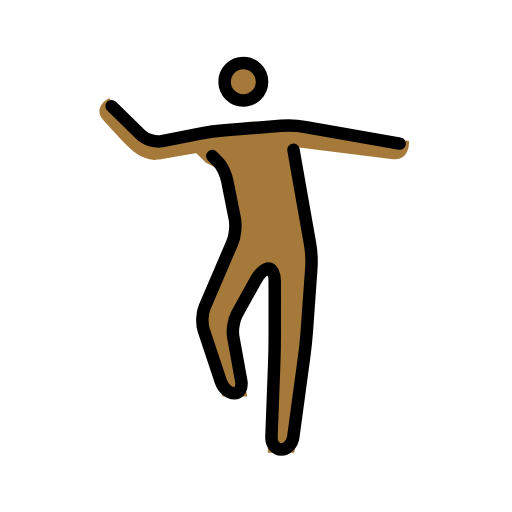
t = 0.00 s
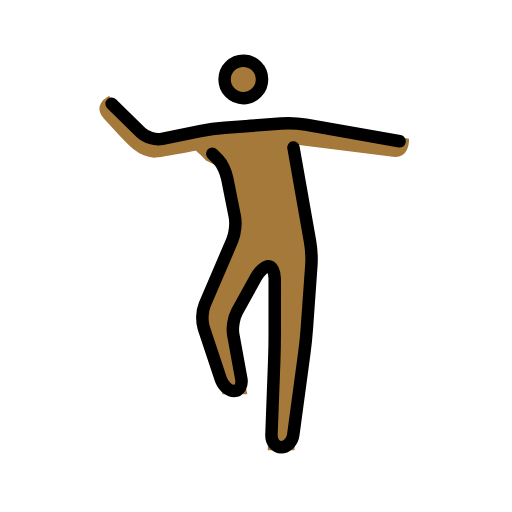
t = 0.48 s
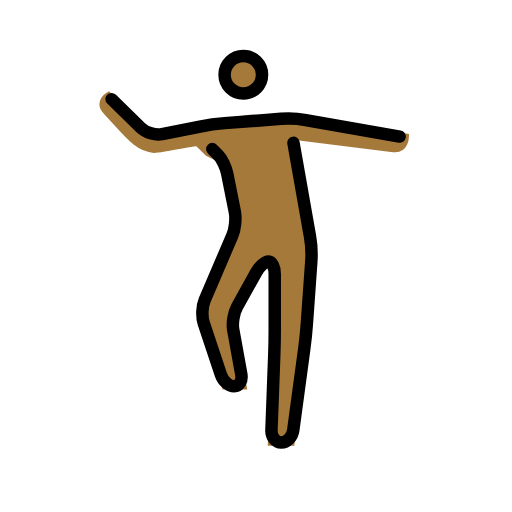
t = 1.43 s
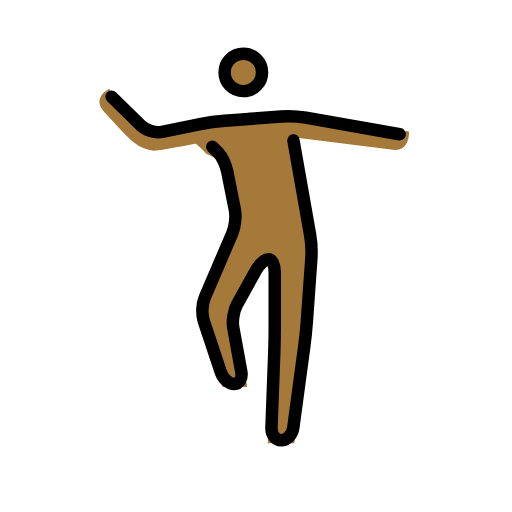
t = 1.90 s
t = 2.38 s: frame unchanged from t = 1.43 s, image omitted
t = 3.33 s: frame unchanged from t = 0.48 s, image omitted

The animated SVG that drew these frames (rendered in a browser with its animation timeline set to each time). Animation: 1 SMIL element (animateTransform=1); one cycle of 3.80 s, repeats indefinitely.

<?xml version='1.0' encoding='utf-8'?>
<svg xmlns="http://www.w3.org/2000/svg" id="emoji" viewBox="-5 -5 82 82" width="200" height="200" role="img">
  <title>OpenMoji: man dancing: medium-dark skin tone</title><g><g id="color" />
  <g id="hair" />
  <g id="skin">
    <circle cx="33.9688" cy="8.0938" r="3" fill="#a57939" stroke="#a57939" />
    <path fill="#a57939" stroke="#a57939" d="M42,18.0005L45,36l-1,14l-2.2998,17h-3.2998L39,51V38h-2l-5,9l2,11h-3l-4-12l6-14l-2-10l-2.7227-1.3428 c0,0-1.5986-1.6943-1.8183-1.6572c-1.1348,0.1909-6.0811,1.1738-6.7715,1.125c-2.6562-0.1875-4-2.125-7.6875-6.1245 c-1.4629-1.5864,0.375-2.6255,0.375-2.6255L19,18.0005l10-2l6-1h6l7,1l12,2c0,0-0.0156,2.248-2,2 C42,18.0005,42,18.0005,42,18.0005z" />
  </g>
  <g id="skin-shadow" />
  <g id="line">
    <circle cx="33.9688" cy="8.0938" r="3" fill="none" stroke="#000000" stroke-miterlimit="10" stroke-width="2" />
    <path fill="none" stroke="#000000" stroke-linecap="round" stroke-linejoin="round" stroke-miterlimit="10" stroke-width="2" d="M12.875,12l4.6963,4.6006c0.7861,0.7695,2.3115,1.2231,3.3896,1.0073l6.0782-1.2158c1.0781-0.2158,2.8584-0.4609,3.955-0.5454 l9.0118-0.6934c1.0966-0.0845,2.8808,0.003,3.9638,0.1944L59,18" />
    <path fill="none" stroke="#000000" stroke-linecap="round" stroke-linejoin="round" stroke-miterlimit="10" stroke-width="2" d="M29,20c0,0,0.4502,0.4502,1,1c0.5498,0.5498,1.1758,1.8823,1.3926,2.9609l1.2148,6.0782c0.2168,1.0781,0.0381,2.788-0.3945,3.7988 l-4.4258,10.3242c-0.4326,1.0108-0.5019,2.6914-0.1543,3.7354l2.7344,8.205C30.7148,57.1465,31.6748,58,32.5,58 c0.8252,0,1.3389-0.8857,1.1426-1.9678l-1.2852-7.0644c-0.1963-1.0821,0.0801-2.7549,0.6133-3.7158l3.0576-5.504 C36.5625,38.7871,37.4492,38,38,38c0.5498,0,1,0.9004,1,2v9c0,1.0996-0.0342,2.8994-0.0752,3.999l-0.4492,12.002 C38.4346,66.1006,39.1426,67,40.0508,67c0.9072,0,1.7705-0.8916,1.918-1.9824l1.7626-13.0352 c0.1475-1.0908,0.3331-2.8799,0.4112-3.9775l0.7148-10.0098c0.0781-1.0976-0.0136-2.8818-0.2051-3.9648L42,19" />
  </g>
<animateTransform attributeName="transform" type="translate" values="0 0;0 -1.5;0 0" dur="3.8s" repeatCount="indefinite" /></g></svg>
